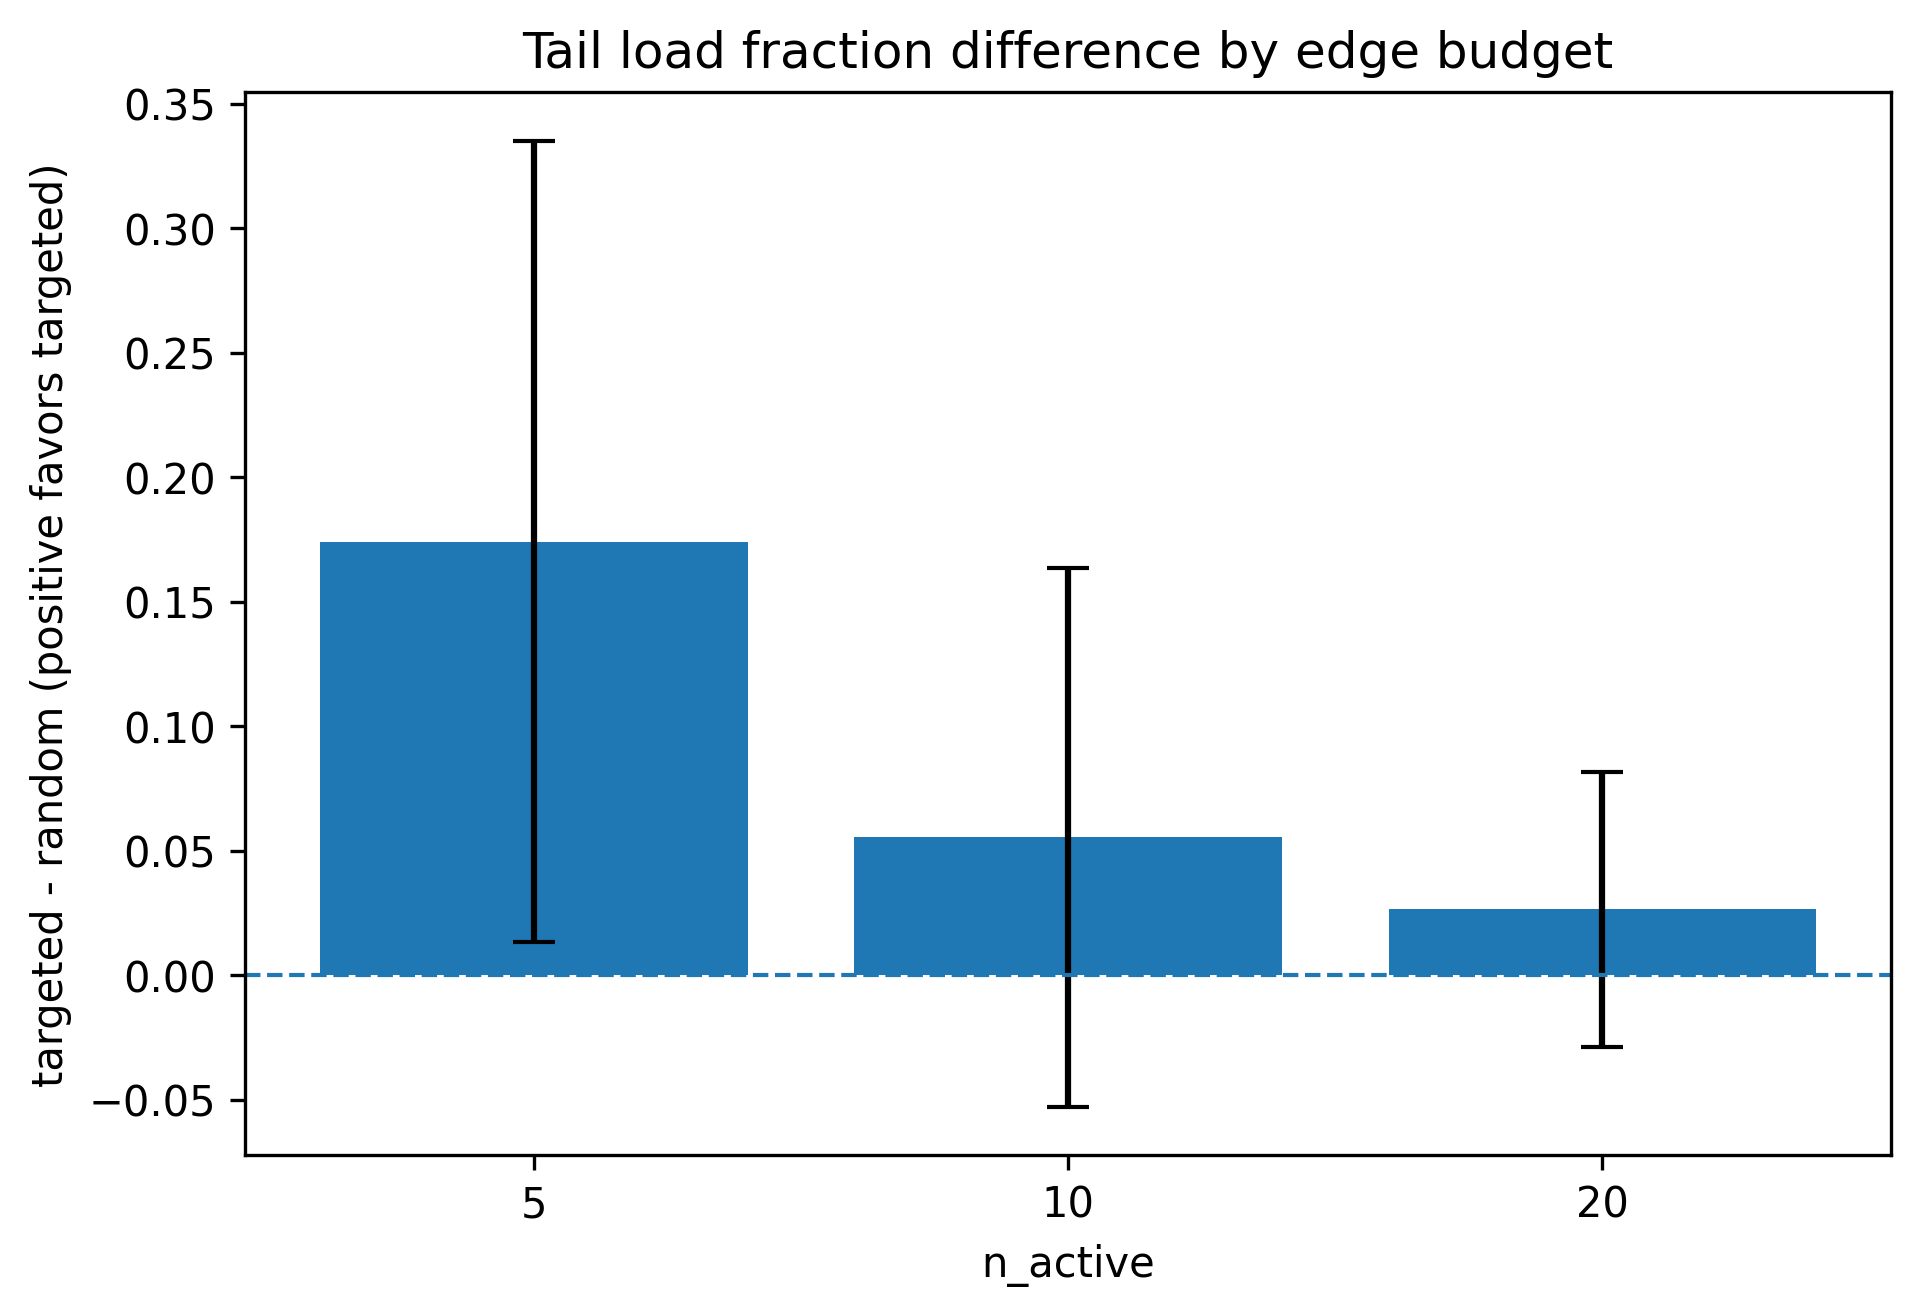

The table this chart was drawn from, first rows:
n_active, mean, std, min, max, count
5, 0.1741, 0.1609, -0.03461, 0.2993, 5
10, 0.05545, 0.1083, -0.01936, 0.2461, 5
20, 0.02649, 0.05514, -0.03106, 0.1088, 5
